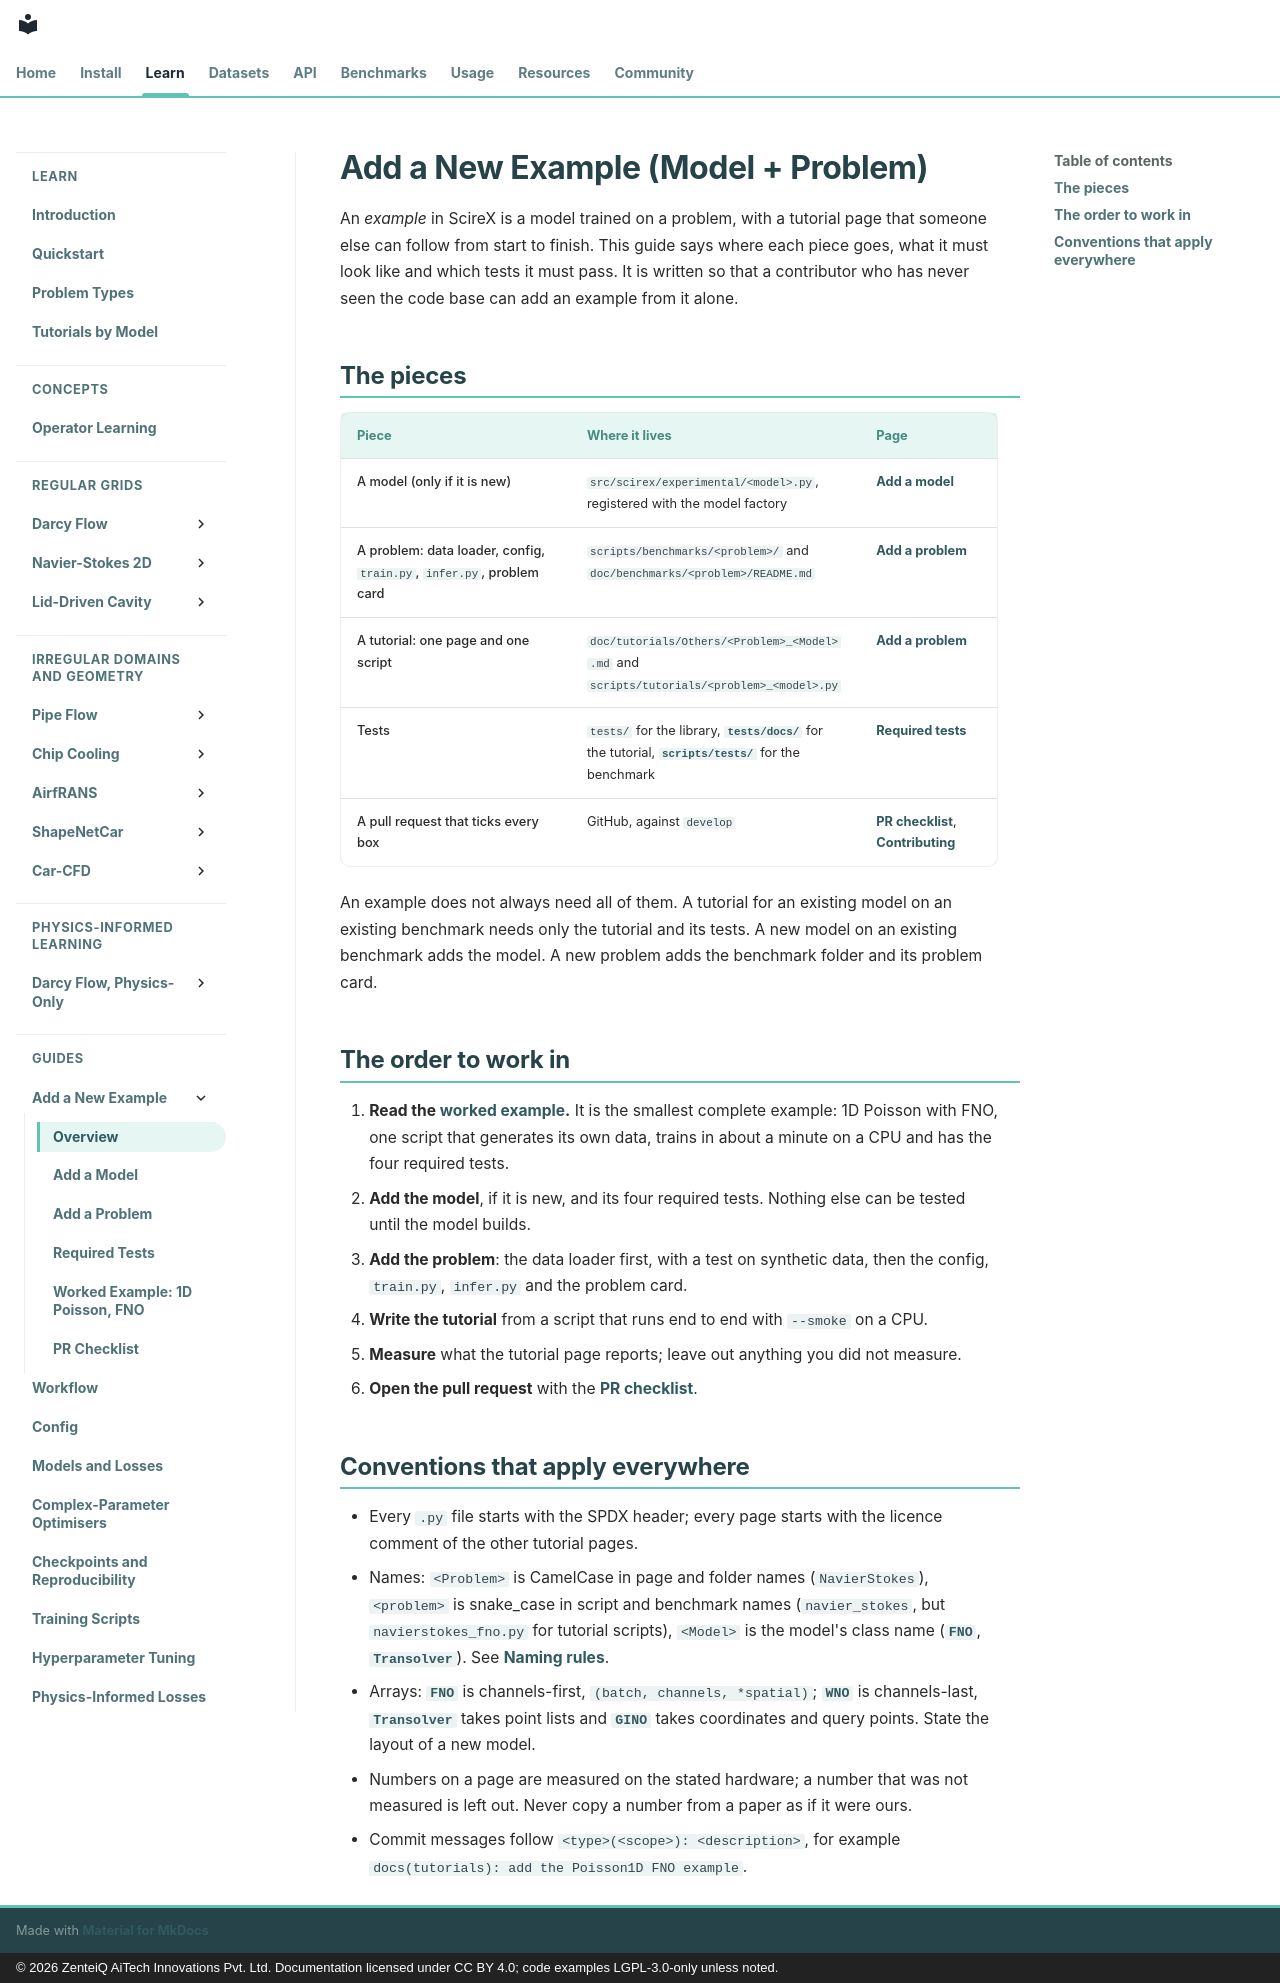

repository: zenteiq-research/scirex · page: tutorials/NewExample/Overview/index.html · generator: mkdocs · copyright: © 2026 ZenteiQ AiTech Innovations Pvt. Ltd. Documentation licensed under CC BY 4.0; code examples LGPL-3.0-only unless noted.

<!--
SPDX-FileCopyrightText: 2026 ZenteiQ AiTech Innovations Pvt. Ltd.
License notice: Documentation text and diagrams on this page are licensed
under CC BY 4.0. Source-code examples are licensed under LGPL-3.0-only
unless the example states otherwise.
-->

# Add a New Example (Model + Problem)

An *example* in ScireX is a model trained on a problem, with a tutorial page
that someone else can follow from start to finish. This guide says where each
piece goes, what it must look like and which tests it must pass. It is
written so that a contributor who has never seen the code base can add an
example from it alone.

## The pieces

| Piece | Where it lives | Page |
|---|---|---|
| A model (only if it is new) | `src/scirex/experimental/<model>.py`, registered with the model factory | [Add a model](Add_a_Model.md) |
| A problem: data loader, config, `train.py`, `infer.py`, problem card | `scripts/benchmarks/<problem>/` and `doc/benchmarks/<problem>/README.md` | [Add a problem](Add_a_Problem.md) |
| A tutorial: one page and one script | `doc/tutorials/Others/<Problem>_<Model>.md` and `scripts/tutorials/<problem>_<model>.py` | [Add a problem](Add_a_Problem.md#the-tutorial) |
| Tests | `tests/` for the library, [`tests/docs/`](../../../tests/docs) for the tutorial, [`scripts/tests/`](../../../scripts/tests) for the benchmark | [Required tests](Required_Tests.md) |
| A pull request that ticks every box | GitHub, against `develop` | [PR checklist](PR_Checklist.md), [Contributing](../../dev_guide/contributing.md) |

An example does not always need all of them. A tutorial for an existing model
on an existing benchmark needs only the tutorial and its tests. A new model on
an existing benchmark adds the model. A new problem adds the benchmark folder
and its problem card.

## The order to work in

1. **Read the [worked example](Poisson1D_FNO.md).** It is the smallest
   complete example: 1D Poisson with FNO, one script that generates its own
   data, trains in about a minute on a CPU and has the four required tests.
2. **Add the model**, if it is new, and its four required tests. Nothing else
   can be tested until the model builds.
3. **Add the problem**: the data loader first, with a test on synthetic data,
   then the config, `train.py`, `infer.py` and the problem card.
4. **Write the tutorial** from a script that runs end to end with `--smoke` on
   a CPU.
5. **Measure** what the tutorial page reports; leave out anything you did not
   measure.
6. **Open the pull request** with the [PR checklist](PR_Checklist.md).

## Conventions that apply everywhere

- Every `.py` file starts with the SPDX header; every page starts with the
  licence comment of the other tutorial pages.
- Names: `<Problem>` is CamelCase in page and folder names (`NavierStokes`),
  `<problem>` is snake_case in script and benchmark names (`navier_stokes`,
  but `navierstokes_fno.py` for tutorial scripts), `<Model>` is the model's
  class name ([`FNO`](../../api/models.md#scirex.models.FNO), [`Transolver`](../../api/models.md#scirex.models.Transolver)). See [Naming rules](../../dev_guide/naming.md).
- Arrays: [`FNO`](../../api/models.md#scirex.models.FNO) is channels-first, `(batch, channels, *spatial)`; [`WNO`](../../api/models.md#scirex.models.WNO) is channels-last, [`Transolver`](../../api/models.md#scirex.models.Transolver)
  takes point lists and [`GINO`](../../api/models.md#scirex.models.GINO) takes coordinates and query points. State the layout of a new model.
- Numbers on a page are measured on the stated hardware; a number that was not
  measured is left out. Never copy a number from a paper as if it were ours.
- Commit messages follow `<type>(<scope>): <description>`, for example
  `docs(tutorials): add the Poisson1D FNO example`.
